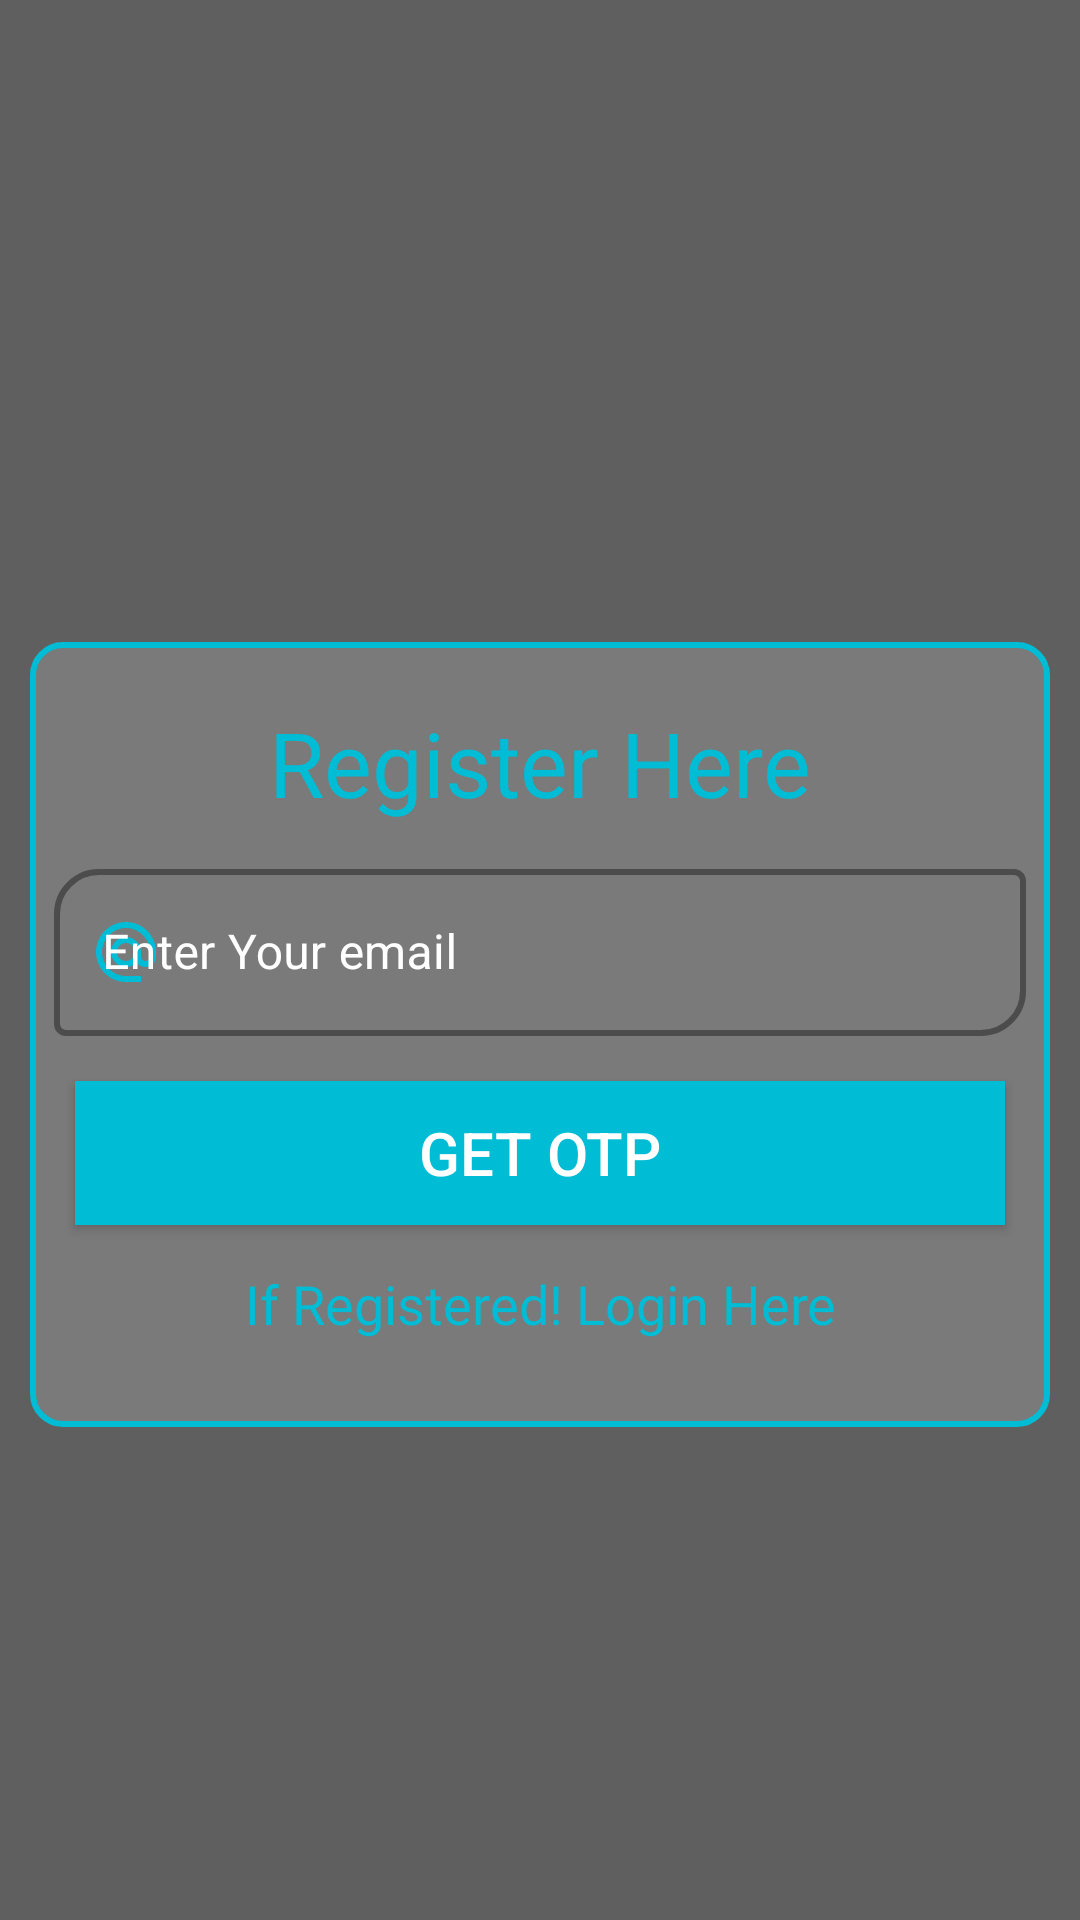

Here is an Android app screen rendered from its layout file. Give the layout XML and the strings, colors and styles it references.
<!-- AndroidManifest.xml: application theme Theme.GymManagement -->
<!-- res/layout/activity_login_email.xml -->
<?xml version="1.0" encoding="utf-8"?>
<LinearLayout xmlns:android="http://schemas.android.com/apk/res/android"
    xmlns:app="http://schemas.android.com/apk/res-auto"
    xmlns:tools="http://schemas.android.com/tools"
    android:layout_width="match_parent"
    android:background="@drawable/reg_bg"
    android:orientation="vertical"
    android:layout_height="match_parent"
    tools:context=".LoginEmailActivity">

    <ScrollView
        android:background="#A4070707"
        android:layout_width="match_parent"
        android:layout_height="match_parent">

        <LinearLayout
            android:layout_gravity="center"
            android:layout_width="match_parent"
            android:layout_marginTop="25dp"
            android:background="@drawable/reg_ll_bg"
            android:layout_marginHorizontal="10dp"
            android:layout_height="match_parent"
            android:orientation="vertical">

            <TextView
                android:layout_width="match_parent"
                android:layout_height="wrap_content"
                android:text="Register Here"
                android:textSize="30sp"
                android:fontFamily="@font/baloo_bhai"
                android:textColor="@color/my_primary_color"
                android:textAlignment="center"
                android:layout_marginTop="20dp"/>

            <com.google.android.material.textfield.TextInputLayout
                android:layout_width="match_parent"
                android:layout_marginHorizontal="8dp"
                app:boxStrokeWidth="2dp"
                android:layout_height="wrap_content"
                android:layout_marginTop="10dp"
                app:boxCornerRadiusTopStart="15dp"
                app:boxCornerRadiusBottomEnd="15dp"
                style="@style/Widget.MaterialComponents.TextInputLayout.OutlinedBox"
                android:textColorHint="@color/white"
                app:startIconTint="@color/my_primary_color"
                app:startIconDrawable="@drawable/baseline_email"
                android:hint="Enter Your email">

                <com.google.android.material.textfield.TextInputEditText
                    android:id="@+id/et_email"
                    android:layout_width="match_parent"
                    android:layout_height="wrap_content"
                    android:inputType="textEmailAddress"
                    android:textColor="@color/my_primary_color"
                    />
            </com.google.android.material.textfield.TextInputLayout>



            <androidx.appcompat.widget.AppCompatButton
                android:id="@+id/btn_getotp"
                android:layout_width="match_parent"
                android:layout_height="wrap_content"
                android:background="@color/my_primary_color"
                android:text="get otp"
                android:textColor="@color/white"
                android:textSize="20sp"
                android:layout_marginBottom="5dp"
                android:layout_marginHorizontal="15dp"
                android:layout_marginTop="15dp"/>


            <TextView
                android:id="@+id/tv_login"
                android:textAlignment="center"
                android:layout_width="match_parent"
                android:layout_height="wrap_content"
                android:text="If Registered! Login Here"
                android:paddingVertical="9dp"
                android:layout_marginBottom="20dp"
                android:fontFamily="@font/baloo_bhai"
                android:textSize="18sp"
                android:textColor="@color/my_primary_color"/>


        </LinearLayout>

    </ScrollView>

</LinearLayout>
<!-- resources referenced by this layout -->
<resources>
  <color name="my_primary_color">#00BCD4</color>
  <color name="white">#FFFFFFFF</color>
  <!-- drawable baseline_email (drawable) -->
  <vector android:height="24dp" android:tint="@color/my_primary_color"
      android:viewportHeight="24" android:viewportWidth="24"
      android:width="24dp" xmlns:android="http://schemas.android.com/apk/res/android">
      <path android:fillColor="@android:color/white" android:pathData="M12,2C6.48,2 2,6.48 2,12s4.48,10 10,10h5v-2h-5c-4.34,0 -8,-3.66 -8,-8s3.66,-8 8,-8 8,3.66 8,8v1.43c0,0.79 -0.71,1.57 -1.5,1.57s-1.5,-0.78 -1.5,-1.57L17,12c0,-2.76 -2.24,-5 -5,-5s-5,2.24 -5,5 2.24,5 5,5c1.38,0 2.64,-0.56 3.54,-1.47 0.65,0.89 1.77,1.47 2.96,1.47 1.97,0 3.5,-1.6 3.5,-3.57L22,12c0,-5.52 -4.48,-10 -10,-10zM12,15c-1.66,0 -3,-1.34 -3,-3s1.34,-3 3,-3 3,1.34 3,3 -1.34,3 -3,3z"/>
  </vector>
  <!-- drawable reg_ll_bg (drawable) -->
  <?xml version="1.0" encoding="utf-8"?>
  <selector xmlns:android="http://schemas.android.com/apk/res/android">
  <item>
      <shape android:shape="rectangle">
          <stroke android:width="2dp"
              android:color="@color/my_primary_color"/>
          <corners android:radius="10dp"/>
          <solid android:color="#56AFAFAF"
              />
      </shape>
  </item>
  </selector>
  <style name="Theme.GymManagement" parent="Theme.MaterialComponents.DayNight.NoActionBar">
          
          <item name="colorPrimary">@color/my_primary_color</item>
          <item name="colorPrimaryVariant">@color/my_primary_color</item>
          <item name="colorOnPrimary">@color/white</item>
          
          <item name="colorSecondary">@color/teal_200</item>
          <item name="colorSecondaryVariant">@color/teal_700</item>
          <item name="colorOnSecondary">@color/black</item>
          
          <item name="android:statusBarColor">?attr/colorPrimaryVariant</item>
          
      </style>
  <color name="teal_200">#FF03DAC5</color>
  <color name="teal_700">#FF018786</color>
  <color name="black">#FF000000</color>
</resources>
